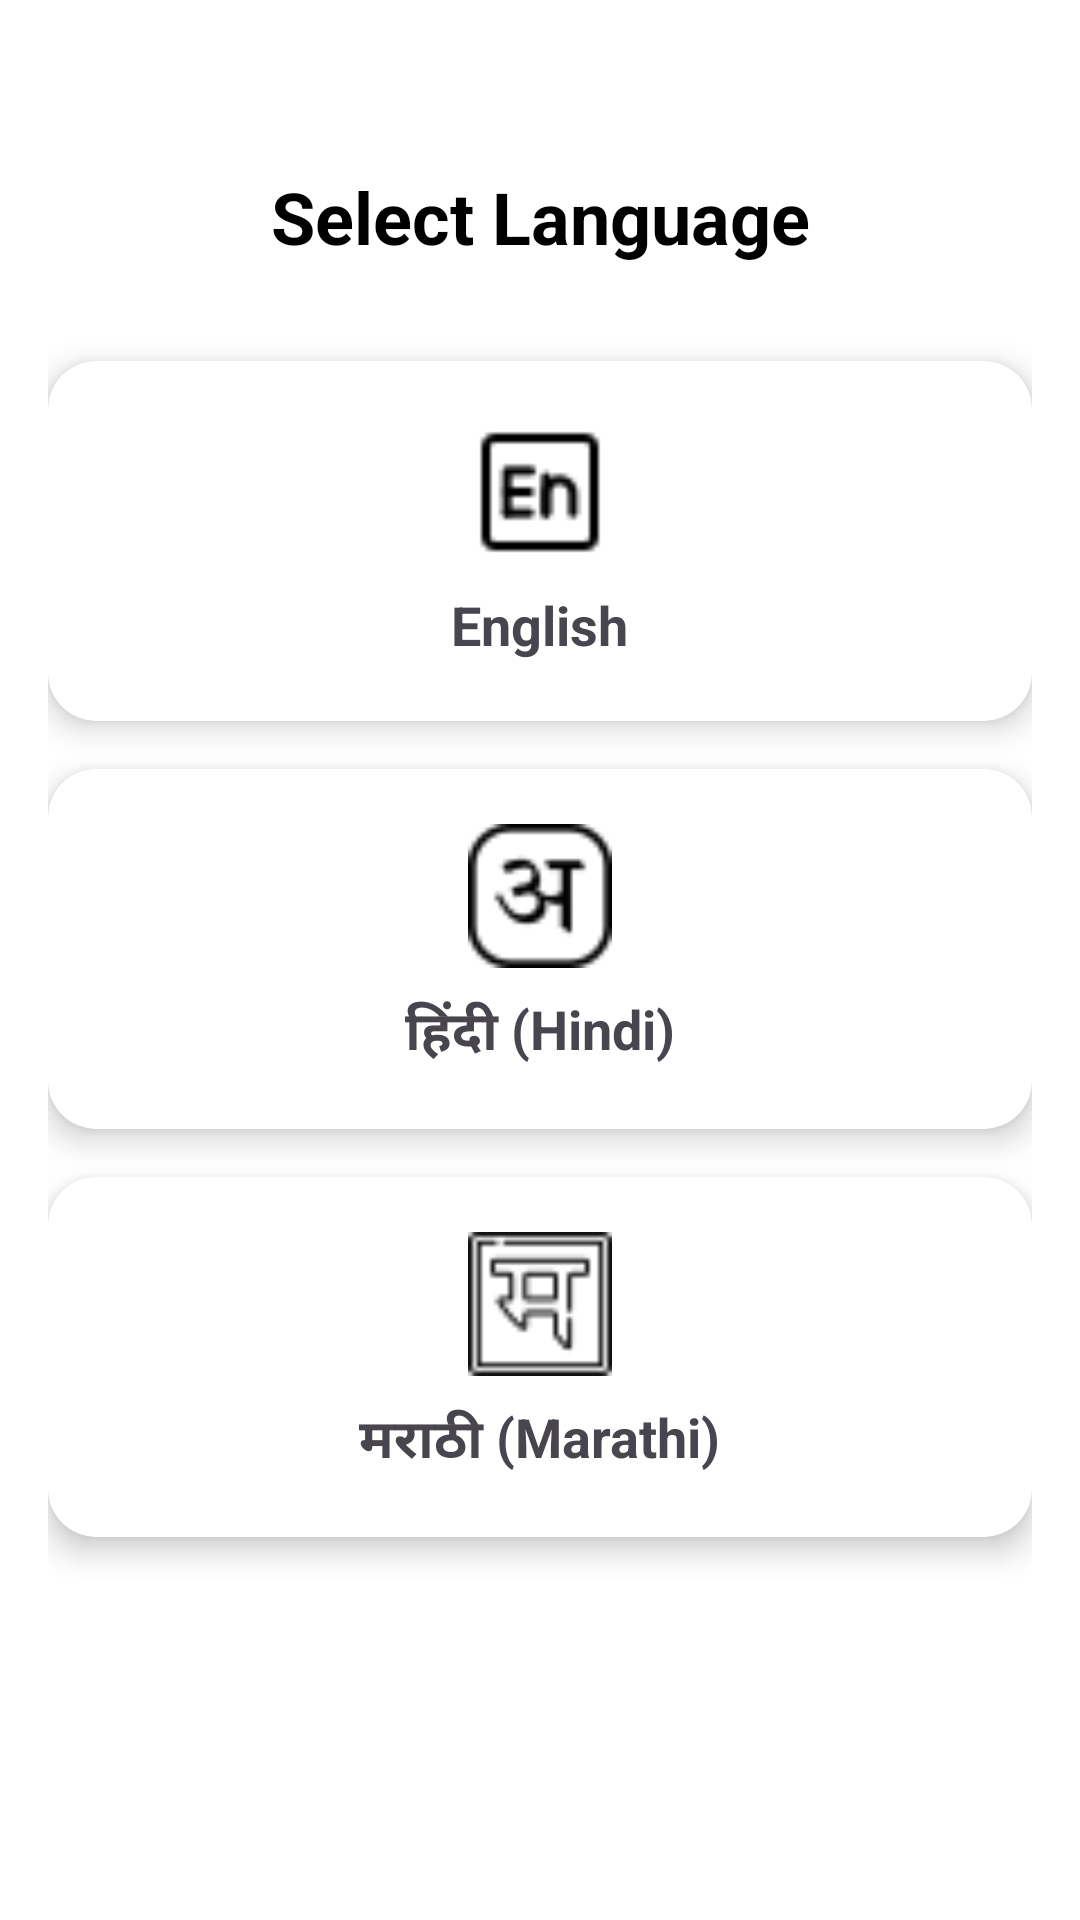

Layout XML and referenced resources for this Android screen:
<!-- AndroidManifest.xml: activity theme Theme.MultiBhashaNews -->
<!-- res/layout/activity_select_lang.xml -->
<?xml version="1.0" encoding="utf-8"?>
<androidx.constraintlayout.widget.ConstraintLayout
    xmlns:android="http://schemas.android.com/apk/res/android"
    xmlns:app="http://schemas.android.com/apk/res-auto"
    android:id="@+id/rootLayout"
    android:layout_width="match_parent"
    android:layout_height="match_parent"
    android:background="@color/white"
    android:padding="16dp">

    
    <TextView
        android:id="@+id/tvSelectLang"
        android:layout_width="wrap_content"
        android:layout_height="wrap_content"
        android:text="Select Language"
        android:textSize="24sp"
        android:textStyle="bold"
        android:textColor="@color/black"
        android:fontFamily="sans-serif"
        app:layout_constraintTop_toTopOf="parent"
        app:layout_constraintStart_toStartOf="parent"
        app:layout_constraintEnd_toEndOf="parent"
        android:layout_marginTop="40dp" />

    
    <androidx.cardview.widget.CardView
        android:id="@+id/cardEnglish"
        android:layout_width="0dp"
        android:layout_height="120dp"
        android:layout_marginTop="32dp"
        app:cardCornerRadius="16dp"
        app:cardElevation="6dp"
        style="@style/cardBackground"
        app:layout_constraintTop_toBottomOf="@id/tvSelectLang"
        app:layout_constraintStart_toStartOf="parent"
        app:layout_constraintEnd_toEndOf="parent">

        <LinearLayout
            android:layout_width="match_parent"
            android:layout_height="match_parent"
            android:gravity="center"
            android:orientation="vertical"
            android:padding="12dp">

            <ImageView
                android:layout_width="48dp"
                android:layout_height="48dp"
                android:src="@drawable/english" />

            <TextView
                android:layout_width="wrap_content"
                android:layout_height="wrap_content"
                android:text="English"
                android:textSize="18sp"
                android:textStyle="bold"
                android:layout_marginTop="8dp" />
        </LinearLayout>
    </androidx.cardview.widget.CardView>

    
    <androidx.cardview.widget.CardView
        android:id="@+id/cardHindi"
        android:layout_width="0dp"
        android:layout_height="120dp"
        android:layout_marginTop="16dp"
        app:cardCornerRadius="16dp"
        app:cardElevation="6dp"
        style="@style/cardBackground"
        app:layout_constraintTop_toBottomOf="@id/cardEnglish"
        app:layout_constraintStart_toStartOf="parent"
        app:layout_constraintEnd_toEndOf="parent">

        <LinearLayout
            android:layout_width="match_parent"
            android:layout_height="match_parent"
            android:gravity="center"
            android:orientation="vertical"
            android:padding="12dp">

            <ImageView
                android:layout_width="48dp"
                android:layout_height="48dp"
                android:src="@drawable/hindi" />

            <TextView
                android:layout_width="wrap_content"
                android:layout_height="wrap_content"
                android:text="हिंदी (Hindi)"
                android:textSize="18sp"
                android:textStyle="bold"
                android:layout_marginTop="8dp" />
        </LinearLayout>
    </androidx.cardview.widget.CardView>

    
    <androidx.cardview.widget.CardView
        android:id="@+id/cardMarathi"
        android:layout_width="0dp"
        android:layout_height="120dp"
        android:layout_marginTop="16dp"
        app:cardCornerRadius="16dp"
        style="@style/cardBackground"
        app:cardElevation="6dp"
        app:layout_constraintTop_toBottomOf="@id/cardHindi"
        app:layout_constraintStart_toStartOf="parent"
        app:layout_constraintEnd_toEndOf="parent">

        <LinearLayout
            android:layout_width="match_parent"
            android:layout_height="match_parent"
            android:gravity="center"
            android:orientation="vertical"
            android:padding="12dp">

            <ImageView
                android:layout_width="48dp"
                android:layout_height="48dp"
                android:src="@drawable/marathi" />

            <TextView
                android:layout_width="wrap_content"
                android:layout_height="wrap_content"
                android:text="मराठी (Marathi)"
                android:textSize="18sp"
                android:textStyle="bold"
                android:layout_marginTop="8dp" />
        </LinearLayout>
    </androidx.cardview.widget.CardView>

</androidx.constraintlayout.widget.ConstraintLayout>
<!-- resources referenced by this layout -->
<resources>
  <color name="black">#FF000000</color>
  <color name="white">#FFFFFFFF</color>
  <!-- drawable english: png bitmap (drawable, 492 bytes) -->
  <!-- drawable hindi: png bitmap (drawable, 853 bytes) -->
  <!-- drawable marathi: png bitmap (drawable, 636 bytes) -->
  <style name="cardBackground">
          <item name="cardBackgroundColor">@color/white</item>
      </style>
  <style name="Theme.MultiBhashaNews" parent="Base.Theme.MultiBhashaNews">
  
          <item name="android:windowFullscreen">true</item>
          <item name="windowActionBar">false</item>
          <item name="android:windowNoTitle">true</item>
  
      </style>
  <style name="Base.Theme.MultiBhashaNews" parent="Theme.Material3.Light.NoActionBar">
          
          <item name="colorPrimary">@color/light_red</item>
          <item name="colorPrimaryVariant">@color/light_red</item>
          <item name="android:statusBarColor">@color/light_red</item>
      </style>
  <color name="light_red">#9A2A2A</color>
</resources>
